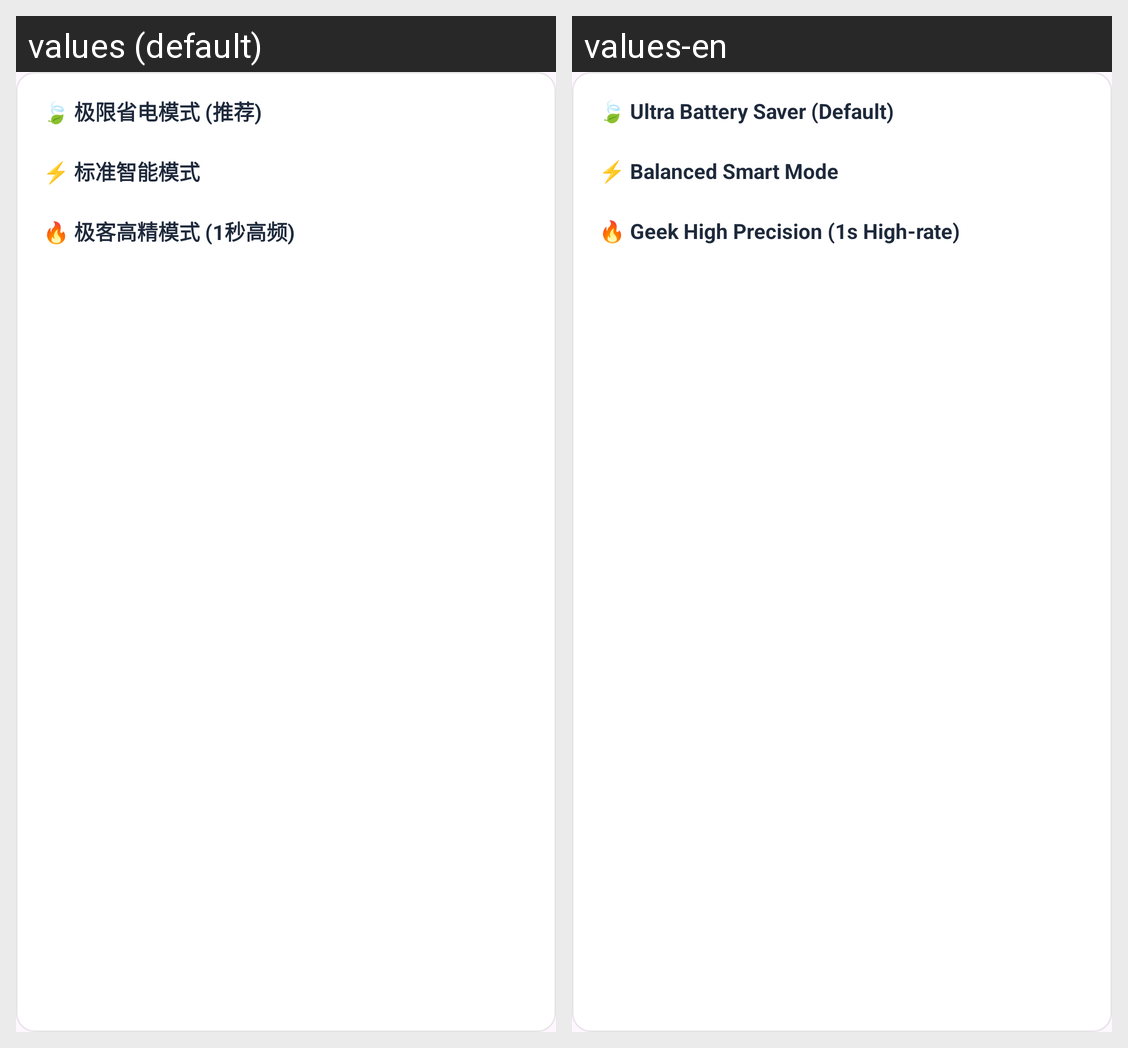

Strings drawn on this Android screen and how each of the app's shown locales translates them:
Android screen res/layout/popup_sampling_mode_picker.xml rendered under 2 locales, left to right: values (default), values-en. Device: Nexus 5 (rendered at 1080×1920; each locale shown at half size, 540×960, under a caption strip naming it); theme Theme.BatteryApp.
Strings drawn on this screen, with the default value and each locale's value (text and hints the layout hard-codes, and strings that could not be matched under every locale, appear in the picture but are not listed):

sampling_mode_power_save
  values: 🍃 极限省电模式 (推荐)
  values-en: 🍃 Ultra Battery Saver (Default)

sampling_mode_balanced
  values: ⚡ 标准智能模式
  values-en: ⚡ Balanced Smart Mode

sampling_mode_high_precision
  values: 🔥 极客高精模式 (1秒高频)
  values-en: 🔥 Geek High Precision (1s High-rate)
